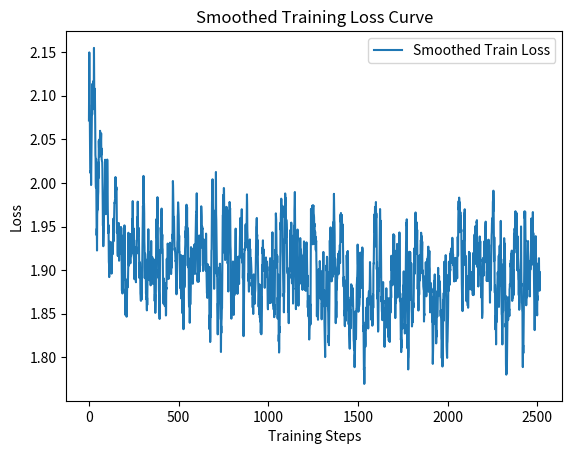

Generate this figure with matplotlib:
# 
import matplotlib.pyplot as plt
import numpy as np

def moving_average(data, window_size):
    return np.convolve(data, np.ones(window_size) / window_size, mode='valid')

data = [1.808068871498108, 1.7558422088623047, 2.246032238006592, 2.1072497367858887, 2.150128126144409, 2.1354072093963623, 2.249218702316284, 2.0059661865234375, 2.0009658336639404, 2.257249116897583, 2.1379120349884033, 2.2058024406433105, 1.9462040662765503, 1.864831566810608, 1.9286081790924072, 1.8438290357589722, 1.9785585403442383, 1.9505786895751953, 2.024193286895752, 2.241992473602295, 2.1622936725616455, 2.034330368041992, 2.1483097076416016, 1.9657328128814697, 2.2294397354125977, 2.006131649017334, 2.132580280303955, 1.838740587234497, 2.375840425491333, 2.0322537422180176, 2.1064624786376953, 2.08394455909729, 2.073240041732788, 2.1876935958862305, 2.1962735652923584, 2.143282651901245, 2.009509325027466, 2.338857650756836, 2.0069973468780518, 1.776015281677246, 2.1592369079589844, 2.0008137226104736, 2.260610818862915, 2.021348237991333, 1.9338994026184082, 1.812694787979126, 1.9785966873168945, 2.074456214904785, 1.9282829761505127, 2.1056149005889893, 1.9042775630950928, 1.8795690536499023, 1.7605215311050415, 2.098662853240967, 1.6822420358657837, 2.2287216186523438, 2.0108797550201416, 2.110494613647461, 2.128849983215332, 1.8910906314849854, 2.06486439704895, 1.9214991331100464, 2.09895658493042, 1.9182939529418945, 2.11043381690979, 2.1470444202423096, 1.9956976175308228, 2.1573550701141357, 1.9933266639709473, 2.0955498218536377, 2.0262393951416016, 2.054300546646118, 1.8167121410369873, 2.0471718311309814, 2.0618975162506104, 2.1664674282073975, 2.084318161010742, 2.222198247909546, 1.7459207773208618, 2.170111656188965, 1.8987679481506348, 2.0457451343536377, 1.8019187450408936, 2.0419130325317383, 1.982934594154358, 1.9453153610229492, 1.9456689357757568, 1.930909514427185, 1.8972378969192505, 1.7835760116577148, 1.990768551826477, 2.1265435218811035, 2.1788978576660156, 2.023690938949585, 1.937877893447876, 1.9494962692260742, 1.8301637172698975, 2.1932427883148193, 1.9929869174957275, 2.041801691055298, 1.8263417482376099, 1.8217864036560059, 2.058593988418579, 1.989029884338379, 2.138705015182495, 2.0126662254333496, 2.1671221256256104, 1.8833848237991333, 1.8810806274414062, 2.013770580291748, 2.031208038330078, 2.091937303543091, 1.9228569269180298, 1.8675166368484497, 1.8332568407058716, 1.915151596069336, 1.9986387491226196, 1.8693705797195435, 1.9739009141921997, 1.7849823236465454, 1.835408329963684, 2.0694355964660645, 1.7723112106323242, 2.0872387886047363, 1.9153401851654053, 2.0191330909729004, 1.9238789081573486, 1.930069923400879, 1.7469706535339355, 1.8606828451156616, 1.773298978805542, 2.008352041244507, 1.8721023797988892, 2.0012271404266357, 1.9665608406066895, 1.8766014575958252, 2.033622980117798, 1.8800631761550903, 1.9992287158966064, 1.8935495615005493, 1.793486475944519, 1.865315556526184, 1.915549397468567, 2.0393755435943604, 2.103860378265381, 2.0655438899993896, 1.7744970321655273, 1.9130536317825317, 2.1075801849365234, 1.977309226989746, 1.952100157737732, 1.921617031097412, 1.9121402502059937, 2.0541772842407227, 2.115964412689209, 2.091550588607788, 1.938722848892212, 1.9958319664001465, 2.0210418701171875, 1.828782558441162, 2.0498270988464355, 1.9103326797485352, 1.946277141571045, 2.034491539001465, 1.8465577363967896, 1.8540616035461426, 2.0150716304779053, 1.9961642026901245, 1.8136202096939087, 1.7353804111480713, 2.0092623233795166, 2.0880579948425293, 1.967673659324646, 2.084998607635498, 1.9643373489379883, 1.8661314249038696, 1.7229732275009155, 1.8552186489105225, 2.067596197128296, 1.7623542547225952, 2.0294265747070312, 2.087550640106201, 1.990580677986145, 2.075343132019043, 1.7271634340286255, 1.9398221969604492, 1.9266964197158813, 1.887636661529541, 1.8133466243743896, 2.0080299377441406, 1.8546291589736938, 1.9217092990875244, 1.823694109916687, 1.8622245788574219, 2.0364344120025635, 1.726645827293396, 1.7974967956542969, 2.0324137210845947, 1.8793095350265503, 1.9410182237625122, 2.119070529937744, 1.953015923500061, 2.03714656829834, 1.8812017440795898, 1.6782796382904053, 1.9746307134628296, 1.9784669876098633, 2.071028232574463, 1.8353766202926636, 1.6678094863891602, 1.9490445852279663, 1.7987675666809082, 1.7619138956069946, 1.7685673236846924, 1.935509443283081, 2.0187151432037354, 1.847544550895691, 1.9638910293579102, 1.9266302585601807, 1.4949413537979126, 1.9875125885009766, 1.9848898649215698, 1.9122263193130493, 1.8248103857040405, 1.8392395973205566, 2.0402016639709473, 1.8769700527191162, 2.0349087715148926, 2.042551279067993, 1.8853020668029785, 1.9313541650772095, 1.7304223775863647, 1.8462215662002563, 1.8895858526229858, 2.1368908882141113, 1.9540975093841553, 1.9407508373260498, 1.81857168674469, 2.069761276245117, 1.812868356704712, 1.8785455226898193, 1.9187705516815186, 1.994052767753601, 1.7571263313293457, 2.015125274658203, 2.0664637088775635, 1.9749808311462402, 1.7900025844573975, 1.9813616275787354, 1.9645501375198364, 2.125136137008667, 1.7738372087478638, 2.1061415672302246, 1.9934625625610352, 1.762568712234497, 2.017122745513916, 1.6818301677703857, 2.0096960067749023, 1.951644778251648, 2.054466485977173, 1.782822608947754, 1.9850947856903076, 1.7076162099838257, 1.941928744316101, 2.057795286178589, 1.8290210962295532, 1.9257019758224487, 1.8663101196289062, 1.9066762924194336, 2.0582149028778076, 1.9100147485733032, 1.6577157974243164, 2.090707778930664, 1.9625167846679688, 1.9792065620422363, 1.891019344329834, 1.9873625040054321, 1.9607685804367065, 2.1083462238311768, 1.9691969156265259, 1.9334955215454102, 1.9023549556732178, 1.8535841703414917, 1.8633369207382202, 1.9202343225479126, 1.9320075511932373, 2.016341209411621, 1.984004259109497, 1.9132002592086792, 1.858663558959961, 1.6670719385147095, 1.9014623165130615, 1.963058352470398, 1.9342570304870605, 1.9095391035079956, 1.7548043727874756, 1.8476192951202393, 1.9588475227355957, 1.858974814414978, 1.8521904945373535, 1.9296455383300781, 1.8612576723098755, 1.7658759355545044, 1.9239169359207153, 1.930331826210022, 2.035928964614868, 1.9192508459091187, 2.131605863571167, 2.1043009757995605, 1.8520987033843994, 2.211444854736328, 1.7929210662841797, 2.0347604751586914, 2.0674192905426025, 1.8695216178894043, 1.7771337032318115, 1.9257463216781616, 2.0159873962402344, 1.7823584079742432, 1.7816630601882935, 1.8603606224060059, 1.9737486839294434, 2.135730504989624, 1.9061181545257568, 1.9642976522445679, 1.7768007516860962, 1.7301826477050781, 1.8195043802261353, 1.9075344800949097, 1.5913735628128052, 1.8956873416900635, 1.9045192003250122, 2.0423760414123535, 2.0505199432373047, 1.8815346956253052, 1.9939651489257812, 1.8990143537521362, 1.983086347579956, 1.9460761547088623, 1.7917367219924927, 1.9759385585784912, 1.7313152551651, 1.944823980331421, 2.0557544231414795, 1.887506365776062, 1.8502000570297241, 1.7180595397949219, 2.007153034210205, 1.9892996549606323, 1.8891524076461792, 2.0223774909973145, 1.7713932991027832, 1.77462637424469, 1.9156908988952637, 1.9620895385742188, 2.1134204864501953, 1.8884869813919067, 1.7816684246063232, 1.95558762550354, 1.8233094215393066, 1.9460434913635254, 1.8976300954818726, 1.8670995235443115, 1.775847315788269, 2.021574020385742, 1.8854498863220215, 1.9844452142715454, 1.820171594619751, 2.011554479598999, 1.9165208339691162, 1.9222468137741089, 1.7939897775650024, 1.9421823024749756, 1.8175681829452515, 1.6800025701522827, 1.7580350637435913, 1.9954094886779785, 1.8885407447814941, 2.00240421295166, 1.7092382907867432, 2.0059189796447754, 1.9027987718582153, 1.9889287948608398, 2.22308087348938, 2.007032632827759, 1.8617298603057861, 1.7915983200073242, 1.9639447927474976, 1.9121999740600586, 1.9393081665039062, 1.9481754302978516, 2.200119972229004, 1.8918609619140625, 1.9630693197250366, 1.6674234867095947, 1.6566340923309326, 1.8191839456558228, 1.9105892181396484, 2.008824586868286, 1.7149983644485474, 1.8870948553085327, 2.077247142791748, 1.7889620065689087, 1.9089529514312744, 1.8905081748962402, 2.0974602699279785, 1.947585105895996, 1.9033499956130981, 1.978251338005066, 2.0083155632019043, 1.846929907798767, 2.018474817276001, 2.0214743614196777, 1.9368330240249634, 1.9470927715301514, 1.9189562797546387, 1.7520086765289307, 1.9252617359161377, 2.032162666320801, 1.8541507720947266, 1.8336620330810547, 1.8161687850952148, 1.843666434288025, 1.883763313293457, 1.7975013256072998, 1.8756215572357178, 2.043774127960205, 1.7331591844558716, 2.0238890647888184, 1.919910192489624, 1.7842235565185547, 1.7953585386276245, 1.7305411100387573, 1.9120707511901855, 2.0194778442382812, 1.8858094215393066, 1.8613169193267822, 1.8622745275497437, 1.708879828453064, 1.9307624101638794, 2.095301628112793, 1.775816559791565, 1.8402959108352661, 2.14958119392395, 1.8121728897094727, 1.8649638891220093, 2.0677146911621094, 1.843091368675232, 1.9245359897613525, 1.912318229675293, 1.8371639251708984, 1.8505581617355347, 1.979696273803711, 1.8062052726745605, 1.9370920658111572, 1.9741458892822266, 1.899040937423706, 1.9001846313476562, 1.8753418922424316, 1.9534510374069214, 1.9288526773452759, 2.060298204421997, 1.8314521312713623, 1.7898019552230835, 1.9309940338134766, 2.1219842433929443, 1.73026704788208, 1.7323393821716309, 1.9555070400238037, 1.9429969787597656, 2.0423667430877686, 1.965193510055542, 2.003643274307251, 1.8541951179504395, 2.0585954189300537, 2.0813450813293457, 2.087151527404785, 2.030503988265991, 1.9006764888763428, 1.8353310823440552, 1.8813964128494263, 1.8353246450424194, 1.9968239068984985, 1.90384042263031, 1.9319307804107666, 1.9883732795715332, 1.9530383348464966, 1.9991520643234253, 1.9237828254699707, 1.8239753246307373, 1.8235503435134888, 1.7842066287994385, 1.968069076538086, 1.9133936166763306, 1.7686573266983032, 1.8851876258850098, 1.8704073429107666, 1.9613592624664307, 1.9722692966461182, 1.856818437576294, 1.9131674766540527, 2.0622942447662354, 2.116429567337036, 1.9416075944900513, 2.0407233238220215, 1.9108257293701172, 2.0015316009521484, 1.9115477800369263, 1.9525240659713745, 1.7863478660583496, 1.7977222204208374, 1.862868070602417, 2.19057035446167, 1.7499970197677612, 2.042029619216919, 1.881239891052246, 1.8894284963607788, 1.756443738937378, 1.8370457887649536, 1.9940654039382935, 1.9440847635269165, 1.8880480527877808, 1.7805817127227783, 1.847717046737671, 1.855797529220581, 2.112762451171875, 2.065267324447632, 1.8392057418823242, 1.6527971029281616, 1.6126405000686646, 1.851857304573059, 2.041045665740967, 2.0027482509613037, 1.784441590309143, 1.7611002922058105, 1.914566159248352, 1.8620264530181885, 1.9641891717910767, 1.9461089372634888, 1.943558692932129, 1.9466708898544312, 1.675852656364441, 2.0267539024353027, 1.909857988357544, 1.9719122648239136, 1.999338150024414, 1.9050294160842896, 2.1218206882476807, 1.8754947185516357, 2.0700864791870117, 1.8482279777526855, 1.9850473403930664, 1.9702858924865723, 2.0026798248291016, 1.8105226755142212, 1.9207634925842285, 2.116588592529297, 1.8585503101348877, 1.7785820960998535, 1.7596497535705566, 1.8465594053268433, 2.415200710296631, 1.8684358596801758, 1.65541672706604, 1.9173431396484375, 1.857367992401123, 1.736788034439087, 1.7486326694488525, 1.988010287284851, 2.0349836349487305, 1.8508754968643188, 1.7385354042053223, 2.103330373764038, 1.902970552444458, 1.645137906074524, 2.032968521118164, 1.9537596702575684, 1.9403507709503174, 2.060641050338745, 1.8108417987823486, 1.756971836090088, 1.9086363315582275, 1.9579654932022095, 1.9111942052841187, 1.9128131866455078, 1.8779568672180176, 1.9586765766143799, 1.770630955696106, 1.9778332710266113, 1.8236833810806274, 2.0114333629608154, 1.8906019926071167, 2.0432753562927246, 1.9331128597259521, 1.8302631378173828, 1.8447773456573486, 1.958255410194397, 1.9802865982055664, 1.8885763883590698, 1.8026607036590576, 1.7841298580169678, 2.011427164077759, 2.1225531101226807, 2.086010456085205, 1.9862464666366577, 1.9604049921035767, 2.010366439819336, 1.9538191556930542, 1.9533848762512207, 1.799591302871704, 1.9969267845153809, 1.678573727607727, 1.8572782278060913, 1.9691896438598633, 1.6882325410842896, 1.9646742343902588, 2.1075315475463867, 1.921598196029663, 1.9367512464523315, 2.046339750289917, 1.6953812837600708, 1.8450140953063965, 1.9210036993026733, 2.009951591491699, 1.9490199089050293, 1.7794902324676514, 1.8789960145950317, 1.9350082874298096, 2.0024631023406982, 2.0366227626800537, 1.9526960849761963, 1.7866549491882324, 1.9449489116668701, 2.062547206878662, 1.9641697406768799, 2.1676557064056396, 1.813978910446167, 1.88007652759552, 1.7810708284378052, 1.9825129508972168, 2.116975784301758, 1.7563003301620483, 1.9529998302459717, 1.9856820106506348, 1.91128671169281, 1.8088537454605103, 1.9104083776474, 1.9429513216018677, 1.9874932765960693, 1.900726556777954, 2.0999701023101807, 1.793675184249878, 1.8381553888320923, 1.968672513961792, 1.8316521644592285, 1.9757468700408936, 1.898237943649292, 1.9037929773330688, 1.9083961248397827, 1.9403976202011108, 1.936664342880249, 2.041978120803833, 2.0131676197052, 1.6980105638504028, 1.721449375152588, 1.8422898054122925, 1.811699390411377, 1.8205595016479492, 1.9854549169540405, 1.8102620840072632, 2.1991872787475586, 2.1667299270629883, 1.6653614044189453, 1.7683169841766357, 1.8615447282791138, 1.888332724571228, 1.848479986190796, 1.709843635559082, 1.8681704998016357, 2.0621933937072754, 1.8540141582489014, 1.7956156730651855, 1.6904091835021973, 1.9090105295181274, 1.701030969619751, 1.736706256866455, 1.9110342264175415, 1.9523820877075195, 1.8722796440124512, 2.0422065258026123, 2.10998797416687, 1.9583743810653687, 2.031191110610962, 1.9240620136260986, 1.9922763109207153, 1.984117865562439, 2.0047523975372314, 2.0862529277801514, 1.9083712100982666, 1.901401162147522, 1.9636797904968262, 1.9014006853103638, 1.8743735551834106, 2.0373144149780273, 2.0230138301849365, 1.7626882791519165, 1.6306092739105225, 1.7824305295944214, 2.1030163764953613, 1.9357894659042358, 1.910279393196106, 1.9852302074432373, 2.065826177597046, 1.9360687732696533, 2.0483145713806152, 2.1191329956054688, 2.088754415512085, 1.9326565265655518, 1.6201871633529663, 1.867774486541748, 1.7551177740097046, 1.8135849237442017, 1.9197312593460083, 1.7747621536254883, 2.056889295578003, 1.9114885330200195, 1.798478603363037, 1.7454603910446167, 1.9770854711532593, 1.6822617053985596, 1.8395700454711914, 1.8977839946746826, 1.9478223323822021, 1.8476524353027344, 2.005053758621216, 2.056051254272461, 1.8797991275787354, 1.8987696170806885, 1.9017353057861328, 1.7994000911712646, 1.8227922916412354, 1.7657663822174072, 1.6958000659942627, 1.7859383821487427, 1.697250485420227, 1.8139774799346924, 2.178683042526245, 1.81809401512146, 2.038198947906494, 1.833187460899353, 1.9600720405578613, 1.7423516511917114, 1.9829785823822021, 2.0817809104919434, 1.9064257144927979, 2.084897518157959, 2.1788132190704346, 2.0524353981018066, 2.0098795890808105, 1.667041301727295, 1.9164150953292847, 2.0610527992248535, 1.9773198366165161, 1.8550878763198853, 1.9202184677124023, 1.877821445465088, 1.8555155992507935, 2.159921407699585, 1.8255151510238647, 1.7552663087844849, 1.9785972833633423, 1.920375108718872, 2.2500052452087402, 1.827109456062317, 1.956394910812378, 2.1272335052490234, 1.924746036529541, 1.7635738849639893, 1.8367233276367188, 1.9123032093048096, 1.8061174154281616, 2.2358317375183105, 1.6872782707214355, 1.8443663120269775, 2.0301644802093506, 1.830653429031372, 1.8080549240112305, 2.1652145385742188, 1.9245268106460571, 2.058375120162964, 2.0965542793273926, 2.008570432662964, 1.8101023435592651, 2.049262046813965, 2.015017032623291, 1.739855408668518, 1.8425370454788208, 2.0106124877929688, 1.6462980508804321, 2.015115737915039, 1.9137401580810547, 1.5879478454589844, 1.6946961879730225, 1.977612018585205, 2.119713068008423, 1.8473080396652222, 1.9516355991363525, 1.8256088495254517, 1.7714933156967163, 1.9549713134765625, 1.987994909286499, 1.6534085273742676, 2.0096492767333984, 1.7771522998809814, 1.952439546585083, 1.742910385131836, 1.8106610774993896, 1.8879857063293457, 2.091571092605591, 1.8739619255065918, 1.9119038581848145, 1.8911476135253906, 1.8571834564208984, 1.7259060144424438, 2.057158946990967, 1.9482334852218628, 2.035883903503418, 2.082613229751587, 1.5476006269454956, 1.897354006767273, 2.035365104675293, 1.8011680841445923, 1.7730650901794434, 1.967474102973938, 1.926989197731018, 2.069415807723999, 2.0081019401550293, 1.7010018825531006, 1.8551459312438965, 1.8543879985809326, 1.9749099016189575, 1.8592076301574707, 1.9380024671554565, 1.8906354904174805, 1.8206485509872437, 2.04793119430542, 1.8988183736801147, 1.880212426185608, 1.9879205226898193, 1.841731309890747, 2.1075570583343506, 1.9647859334945679, 1.9912474155426025, 2.0569920539855957, 1.8094409704208374, 1.8824549913406372, 1.6565428972244263, 2.057157278060913, 1.9682378768920898, 1.9901810884475708, 2.22910737991333, 2.0567691326141357, 1.6862707138061523, 1.7808679342269897, 1.830527424812317, 1.8265382051467896, 1.7595183849334717, 1.778582215309143, 2.0616583824157715, 1.8605725765228271, 1.6922329664230347, 1.966006875038147, 1.778779149055481, 2.003554582595825, 2.1607046127319336, 2.020665168762207, 1.8738136291503906, 1.827932596206665, 2.0492515563964844, 1.8682692050933838, 1.7550020217895508, 1.9307284355163574, 2.0329551696777344, 2.0037343502044678, 1.9186491966247559, 2.004037380218506, 1.872136116027832, 2.022099494934082, 2.066632032394409, 2.0298588275909424, 1.9876658916473389, 1.8124953508377075, 1.747544288635254, 1.9382574558258057, 1.7780983448028564, 1.9843708276748657, 1.8671082258224487, 2.0647332668304443, 1.6652175188064575, 2.110591411590576, 1.8832420110702515, 1.7139172554016113, 2.0306854248046875, 1.967559576034546, 1.9502335786819458, 2.0535340309143066, 1.9117896556854248, 1.6689356565475464, 1.952602744102478, 1.7781533002853394, 1.9259116649627686, 1.7872463464736938, 2.14076828956604, 1.9140969514846802, 1.8815492391586304, 2.0347299575805664, 1.7315837144851685, 1.7136133909225464, 1.8132416009902954, 1.8694325685501099, 1.996735692024231, 1.827006220817566, 1.7900080680847168, 2.0368847846984863, 1.8059800863265991, 1.912519097328186, 2.0252625942230225, 1.7911882400512695, 1.896104335784912, 1.7045745849609375, 1.8373090028762817, 1.9510362148284912, 1.8348579406738281, 1.854063630104065, 1.9174283742904663, 1.9332375526428223, 2.0475525856018066, 1.8667113780975342, 1.9502373933792114, 1.903311848640442, 1.9189820289611816, 2.106163501739502, 1.9964230060577393, 1.8674732446670532, 1.9934054613113403, 1.9476569890975952, 1.834686517715454, 1.887509822845459, 1.720293641090393, 2.0731492042541504, 1.7893270254135132, 1.9842939376831055, 1.8363511562347412, 1.787099838256836, 1.8116298913955688, 1.8553394079208374, 1.9083521366119385, 1.9927793741226196, 1.7628815174102783, 1.7647449970245361, 2.1331355571746826, 1.7762811183929443, 1.6613942384719849, 1.9362380504608154, 1.618371844291687, 1.9735584259033203, 1.9320770502090454, 1.7192708253860474, 1.8890173435211182, 1.9492452144622803, 1.8089852333068848, 1.8865495920181274, 1.9738376140594482, 1.8512444496154785, 2.0716142654418945, 1.9230210781097412, 1.9206794500350952, 1.9861400127410889, 1.8163065910339355, 2.103050470352173, 1.634252905845642, 1.901406168937683, 2.0317869186401367, 1.8438482284545898, 2.012610673904419, 1.7875850200653076, 1.8711358308792114, 2.0840694904327393, 1.7825229167938232, 1.847732663154602, 1.7866630554199219, 1.9164594411849976, 2.089122772216797, 1.8781181573867798, 1.968125343322754, 1.9186935424804688, 1.8734402656555176, 1.8738118410110474, 1.7677538394927979, 1.8959029912948608, 1.9183708429336548, 1.878213882446289, 2.01589035987854, 1.9298744201660156, 1.7992304563522339, 1.8264137506484985, 1.690894603729248, 1.8281257152557373, 2.0203754901885986, 1.8673615455627441, 1.8341513872146606, 1.9703823328018188, 1.932680606842041, 1.8522660732269287, 1.8704363107681274, 1.978144884109497, 1.8538748025894165, 1.884131669998169, 2.0645134449005127, 1.89601469039917, 1.4434982538223267, 1.9718822240829468, 1.8077903985977173, 2.130723476409912, 1.8881127834320068, 1.7944508790969849, 1.9839249849319458, 1.938265085220337, 1.8978146314620972, 2.1064088344573975, 1.782886028289795, 1.9810669422149658, 1.9298003911972046, 1.7786986827850342, 1.9090516567230225, 1.7852343320846558, 1.6962790489196777, 1.7278378009796143, 2.0095696449279785, 1.9480561017990112, 1.9896459579467773, 1.7567908763885498, 1.8590092658996582, 1.920556902885437, 1.8001431226730347, 1.9653793573379517, 2.016443967819214, 1.9600251913070679, 1.9564266204833984, 2.0087409019470215, 1.980401873588562, 2.1836557388305664, 1.816680669784546, 1.8887579441070557, 1.6417016983032227, 1.781654715538025, 1.8132826089859009, 2.0999064445495605, 1.8700149059295654, 2.088932514190674, 1.8286406993865967, 1.6156686544418335, 2.058415412902832, 1.744064211845398, 1.7748868465423584, 2.054733991622925, 1.66080904006958, 1.487019658088684, 1.94660222530365, 1.8842453956604004, 1.873403787612915, 1.8662512302398682, 1.996285319328308, 2.0533342361450195, 2.0179758071899414, 1.9122697114944458, 2.0476691722869873, 1.945481777191162, 1.8660130500793457, 2.0678064823150635, 1.8971742391586304, 2.0150973796844482, 1.9877331256866455, 1.9143266677856445, 2.035033702850342, 1.9292593002319336, 1.9492183923721313, 1.9402915239334106, 2.0004897117614746, 1.5442990064620972, 1.8321763277053833, 1.859136939048767, 1.825523853302002, 1.8385919332504272, 1.979780673980713, 1.9605426788330078, 1.735068678855896, 2.1750190258026123, 1.998791217803955, 1.9130120277404785, 2.0684518814086914, 1.8220984935760498, 2.0340969562530518, 2.1920244693756104, 1.9184671640396118, 1.8940922021865845, 1.810241937637329, 1.8528962135314941, 1.8654192686080933, 2.1216232776641846, 2.053349256515503, 1.781752109527588, 1.9617865085601807, 1.9359452724456787, 1.7283382415771484, 1.8794188499450684, 1.8405072689056396, 1.7934553623199463, 1.9228296279907227, 1.9313195943832397, 1.745901107788086, 1.8341734409332275, 1.9360778331756592, 1.7796285152435303, 2.0567378997802734, 2.11592435836792, 1.808436632156372, 1.7762250900268555, 2.0261168479919434, 1.9080517292022705, 1.9345296621322632, 2.071831226348877, 1.7284045219421387, 2.035362958908081, 1.971771001815796, 1.9527348279953003, 1.8501777648925781, 2.0656518936157227, 1.8316755294799805, 1.9256335496902466, 1.7175627946853638, 1.7693935632705688, 2.0512285232543945, 1.936579942703247, 1.9944157600402832, 1.86333167552948, 1.7466470003128052, 1.7799824476242065, 1.9994125366210938, 2.096843719482422, 2.013775587081909, 1.9199668169021606, 1.9142444133758545, 2.1800155639648438, 1.9343719482421875, 2.102663040161133, 1.8123575448989868, 1.9219237565994263, 1.719498872756958, 1.6670202016830444, 1.7830915451049805, 1.748094081878662, 1.9199228286743164, 1.9436261653900146, 2.0328307151794434, 2.0961709022521973, 2.017345428466797, 1.9630306959152222, 1.749998927116394, 2.0494680404663086, 1.8351103067398071, 1.806056261062622, 1.9716968536376953, 1.86172616481781, 1.8128982782363892, 2.053417682647705, 1.8249653577804565, 1.6266605854034424, 2.1647720336914062, 1.9666918516159058, 1.9400297403335571, 1.8567869663238525, 1.735002875328064, 1.8573098182678223, 1.997807264328003, 1.9463945627212524, 2.0562984943389893, 1.8459335565567017, 1.9843147993087769, 1.8696753978729248, 2.0074145793914795, 1.9351023435592651, 1.6782000064849854, 1.858646273612976, 1.8276444673538208, 1.9232077598571777, 1.9173064231872559, 1.8441840410232544, 1.9181700944900513, 1.9655120372772217, 1.907907485961914, 1.9423284530639648, 2.0593771934509277, 1.7908657789230347, 1.8562071323394775, 1.9447035789489746, 1.921004056930542, 1.8359451293945312, 2.1057088375091553, 1.722165822982788, 1.8393563032150269, 1.800315499305725, 1.960585117340088, 2.0954301357269287, 1.7606596946716309, 2.025888204574585, 1.8440297842025757, 1.9636048078536987, 1.7501124143600464, 2.186199188232422, 1.7875568866729736, 1.9099135398864746, 1.9948149919509888, 1.9172751903533936, 1.8407411575317383, 1.898828148841858, 1.6927266120910645, 1.836861491203308, 1.87188720703125, 1.8204729557037354, 1.8702991008758545, 1.8012235164642334, 1.9217548370361328, 1.9180386066436768, 2.071537494659424, 1.6566295623779297, 1.6627062559127808, 1.6097350120544434, 1.9838931560516357, 1.8615868091583252, 1.88912034034729, 2.009190082550049, 1.9284813404083252, 1.9377943277359009, 1.8372631072998047, 2.150420904159546, 1.9681007862091064, 2.1359152793884277, 1.6621084213256836, 1.8888622522354126, 1.928565263748169, 2.038818359375, 1.9369944334030151, 2.0730319023132324, 1.9564751386642456, 1.8977100849151611, 1.8559041023254395, 2.057305097579956, 2.0462663173675537, 1.9526023864746094, 1.9179704189300537, 2.041992664337158, 1.8478752374649048, 2.0608115196228027, 1.9293150901794434, 1.7875348329544067, 1.8918412923812866, 2.0523715019226074, 1.8741743564605713, 1.919499397277832, 2.036090612411499, 1.8995997905731201, 1.9331214427947998, 1.9353196620941162, 1.8981623649597168, 1.8798108100891113, 1.9088549613952637, 1.822145700454712, 1.8017070293426514, 1.693117380142212, 1.6983296871185303, 2.103396415710449, 1.9570868015289307, 1.9006730318069458, 1.824608325958252, 1.933923602104187, 1.6955983638763428, 1.9177069664001465, 1.8812721967697144, 1.8343182802200317, 1.962188720703125, 1.962662935256958, 2.016456127166748, 1.6560548543930054, 1.9339003562927246, 1.981276035308838, 1.9582000970840454, 1.8545221090316772, 1.8265902996063232, 1.822883129119873, 1.8347102403640747, 1.8900930881500244, 1.908443808555603, 1.9778233766555786, 1.881690263748169, 1.7669461965560913, 1.6717443466186523, 1.8588677644729614, 2.009986639022827, 1.8004790544509888, 1.8482728004455566, 1.8584096431732178, 1.9437655210494995, 1.996320128440857, 2.0478224754333496, 1.9524695873260498, 1.8920304775238037, 1.6101231575012207, 1.7451508045196533, 1.8383501768112183, 1.7108396291732788, 2.0316333770751953, 1.5774037837982178, 1.8961288928985596, 1.9591529369354248, 1.8994089365005493, 1.7350809574127197, 2.086989164352417, 1.9729137420654297, 1.7512468099594116, 1.6812236309051514, 2.072333812713623, 1.8553236722946167, 2.03879976272583, 1.932058572769165, 1.864988088607788, 1.8971800804138184, 2.0754668712615967, 1.7936642169952393, 1.7675889730453491, 1.6460174322128296, 1.8390110731124878, 1.7016832828521729, 1.9947097301483154, 1.7178900241851807, 1.7361290454864502, 1.9794561862945557, 1.9630212783813477, 2.0628159046173096, 1.921592116355896, 1.8426878452301025, 2.0134284496307373, 2.1085023880004883, 1.8293335437774658, 1.7716631889343262, 1.955075979232788, 2.022054433822632, 1.8433287143707275, 1.9601253271102905, 1.7426680326461792, 1.8680939674377441, 1.8307936191558838, 2.0480740070343018, 1.9052464962005615, 1.8652352094650269, 1.9123272895812988, 2.0020148754119873, 1.885218620300293, 1.8624465465545654, 2.103257894515991, 1.995113730430603, 1.970813274383545, 1.757677435874939, 2.0850887298583984, 2.0977416038513184, 2.1152007579803467, 1.7922344207763672, 1.792187213897705, 1.837952971458435, 1.957334041595459, 1.6035847663879395, 1.9220654964447021, 1.9287506341934204, 1.8716479539871216, 1.7118654251098633, 1.9742662906646729, 1.932117223739624, 1.9029525518417358, 1.6573156118392944, 1.951025128364563, 2.01655912399292, 1.8314768075942993, 2.0417661666870117, 1.8870097398757935, 1.7721872329711914, 2.0335729122161865, 1.9429984092712402, 1.9192008972167969, 1.7542492151260376, 1.9896725416183472, 1.7797013521194458, 1.9479162693023682, 1.9453775882720947, 1.886281967163086, 1.9204795360565186, 2.1302289962768555, 1.8890677690505981, 1.9240093231201172, 1.8761340379714966, 1.7825580835342407, 2.114964008331299, 2.1021618843078613, 2.0108962059020996, 1.8003082275390625, 2.0247559547424316, 1.8698089122772217, 1.9113352298736572, 1.9037126302719116, 2.0135374069213867, 1.882544755935669, 2.0229859352111816, 1.8811876773834229, 2.050032377243042, 1.9654850959777832, 1.8442751169204712, 1.8885712623596191, 1.7193453311920166, 1.794126033782959, 1.8443840742111206, 1.7995519638061523, 2.1347858905792236, 1.7861065864562988, 1.7505781650543213, 1.9176197052001953, 1.8998578786849976, 1.7239878177642822, 1.7059175968170166, 1.964072346687317, 1.9312968254089355, 2.064117908477783, 1.787781834602356, 1.673643946647644, 1.920397400856018, 1.8594120740890503, 2.0762202739715576, 1.8750355243682861, 2.0187861919403076, 1.9071595668792725, 1.8225740194320679, 1.886070966720581, 2.017916202545166, 1.8313052654266357, 1.8872004747390747, 1.8932687044143677, 1.5196993350982666, 1.9076429605484009, 1.80437433719635, 1.8078231811523438, 2.1010420322418213, 1.7886321544647217, 1.7351962327957153, 1.7670692205429077, 1.7835097312927246, 1.8840701580047607, 1.787271499633789, 1.9017997980117798, 1.9774919748306274, 1.8183963298797607, 1.8878629207611084, 2.039217710494995, 1.7722535133361816, 1.985823392868042, 1.7602869272232056, 1.831500768661499, 1.8467456102371216, 1.8459715843200684, 1.8507190942764282, 1.9654821157455444, 1.8071904182434082, 1.9313005208969116, 1.9685356616973877, 1.8848514556884766, 1.7113333940505981, 1.6849160194396973, 1.6439895629882812, 1.7485681772232056, 1.8292750120162964, 1.8789153099060059, 1.9347093105316162, 1.7878468036651611, 1.7827391624450684, 2.0227580070495605, 1.7270545959472656, 1.8096115589141846, 1.8075400590896606, 1.9487003087997437, 1.788512110710144, 1.6072237491607666, 1.927956223487854, 2.0284860134124756, 1.889615774154663, 2.036905527114868, 1.9879971742630005, 1.8281747102737427, 1.871883511543274, 1.9540386199951172, 1.8795199394226074, 1.8881694078445435, 1.7918397188186646, 1.9356892108917236, 1.8959449529647827, 1.4896128177642822, 1.9945639371871948, 1.94354248046875, 1.9649771451950073, 1.7946128845214844, 1.9051510095596313, 1.8897918462753296, 1.8832216262817383, 1.9888266324996948, 1.836711049079895, 1.9655482769012451, 2.028552293777466, 1.784496784210205, 1.8472096920013428, 1.8405060768127441, 1.8856371641159058, 2.090533494949341, 1.828679084777832, 1.688899278640747, 1.9943263530731201, 2.114285707473755, 2.091750383377075, 1.8779929876327515, 1.8369481563568115, 1.8119940757751465, 1.538804292678833, 1.7162785530090332, 1.6284914016723633, 1.7336779832839966, 2.0057783126831055, 1.8114758729934692, 1.8948512077331543, 1.9108132123947144, 1.6430509090423584, 1.8249249458312988, 1.8084871768951416, 1.874483346939087, 1.8569276332855225, 1.649278163909912, 1.8459311723709106, 1.8429332971572876, 2.1490485668182373, 1.821121335029602, 1.8306173086166382, 1.833857536315918, 1.8686648607254028, 1.7956537008285522, 1.733091115951538, 1.9374812841415405, 1.847315788269043, 1.8611571788787842, 1.9926077127456665, 1.9372302293777466, 1.797028660774231, 1.625273585319519, 1.8039677143096924, 1.9018186330795288, 1.9956533908843994, 1.9600938558578491, 1.881223201751709, 1.8107337951660156, 1.9571524858474731, 1.9609283208847046, 1.8908628225326538, 1.716676115989685, 2.0171380043029785, 1.813110113143921, 1.9070305824279785, 1.7377910614013672, 1.786156415939331, 1.9100629091262817, 1.770255208015442, 1.8821278810501099, 2.0943593978881836, 1.7707387208938599, 1.9730578660964966, 1.7982354164123535, 1.7409106492996216, 1.6366729736328125, 1.8955919742584229, 1.8164644241333008, 2.047200918197632, 1.9500900506973267, 1.9381816387176514, 2.210005521774292, 2.045307159423828, 1.7951818704605103, 1.933027744293213, 1.7859865427017212, 2.0769851207733154, 1.8582797050476074, 1.8423570394515991, 2.086226463317871, 2.0920627117156982, 1.7552292346954346, 2.140040159225464, 1.9152963161468506, 1.9915223121643066, 2.0229060649871826, 1.8927183151245117, 1.9136017560958862, 1.8130238056182861, 1.8669239282608032, 1.6975640058517456, 1.8363635540008545, 1.7467970848083496, 1.8916749954223633, 2.074605941772461, 1.841383695602417, 1.7035917043685913, 1.822967529296875, 1.8353737592697144, 1.9789198637008667, 2.0425901412963867, 1.8252207040786743, 1.7954908609390259, 2.09897780418396, 1.9786726236343384, 2.0544254779815674, 2.024477243423462, 1.9189332723617554, 1.982486367225647, 1.8621050119400024, 1.8227063417434692, 1.937442421913147, 1.8856353759765625, 1.7421047687530518, 1.834721326828003, 1.744447946548462, 1.9098304510116577, 1.9758899211883545, 1.821771264076233, 1.8425123691558838, 1.961891531944275, 1.7071301937103271, 1.9661715030670166, 1.978775978088379, 1.8108144998550415, 1.8878260850906372, 1.6873631477355957, 1.9561421871185303, 1.8502432107925415, 1.8365211486816406, 1.7642847299575806, 1.8218324184417725, 1.8614422082901, 1.6433210372924805, 2.0502166748046875, 1.9849185943603516, 1.7853221893310547, 1.8278896808624268, 1.8716951608657837, 1.725123405456543, 1.9882383346557617, 1.7778475284576416, 1.8369450569152832, 1.9437193870544434, 1.8470091819763184, 1.769016981124878, 1.8369523286819458, 2.0455920696258545, 1.579735279083252, 1.9855167865753174, 1.8038345575332642, 1.9180331230163574, 1.9505683183670044, 1.678731083869934, 1.6676812171936035, 1.899692177772522, 1.992335557937622, 1.7154221534729004, 1.9115605354309082, 1.8793545961380005, 1.9178869724273682, 1.58681058883667, 1.9267758131027222, 1.8403970003128052, 1.97442626953125, 1.9338905811309814, 1.824537992477417, 2.0784554481506348, 1.8857189416885376, 1.8007862567901611, 1.8313610553741455, 2.0683135986328125, 1.7635129690170288, 1.9487693309783936, 1.9654273986816406, 1.9071369171142578, 1.789154052734375, 1.8662763833999634, 2.053699493408203, 1.7027356624603271, 2.0459935665130615, 2.007098436355591, 1.9934413433074951, 2.080935001373291, 1.7754034996032715, 1.7651407718658447, 2.0754523277282715, 1.8985071182250977, 1.6328619718551636, 1.7181851863861084, 1.9387952089309692, 1.9706894159317017, 1.8989989757537842, 1.776337742805481, 2.099635124206543, 2.034140110015869, 1.652862787246704, 1.9133496284484863, 1.9698179960250854, 1.9694757461547852, 1.924087405204773, 1.7627131938934326, 2.0398340225219727, 1.9342854022979736, 1.9556630849838257, 1.5638700723648071, 1.844908595085144, 1.9972379207611084, 1.9666450023651123, 2.0105767250061035, 1.8108584880828857, 1.932478904724121, 1.9383208751678467, 1.9367755651474, 1.8122786283493042, 2.004392147064209, 2.0225460529327393, 1.7208635807037354, 1.7413597106933594, 1.7236459255218506, 1.8900095224380493, 1.9421097040176392, 1.767027735710144, 1.7893153429031372, 1.6000425815582275, 2.030392646789551, 1.8552881479263306, 1.8572182655334473, 1.6583670377731323, 1.9749234914779663, 1.8908883333206177, 1.965211272239685, 1.7454389333724976, 1.7516745328903198, 1.94833242893219, 1.8858768939971924, 1.958406925201416, 1.8259432315826416, 1.8770893812179565, 1.920228123664856, 2.107668161392212, 1.6420129537582397, 1.686743140220642, 1.7265262603759766, 1.8301336765289307, 1.893110990524292, 1.763880729675293, 1.8291183710098267, 2.1336288452148438, 2.1747219562530518, 2.0103800296783447, 1.9140576124191284, 1.8319004774093628, 1.905948519706726, 1.8898749351501465, 2.0885064601898193, 1.7345129251480103, 1.899017572402954, 1.8728101253509521, 1.4521193504333496, 1.9047441482543945, 1.5234100818634033, 2.046052932739258, 1.9665195941925049, 1.5988855361938477, 1.8630363941192627, 1.859048843383789, 1.914907455444336, 1.9618500471115112, 2.039099931716919, 2.152005195617676, 1.809234619140625, 1.707969069480896, 1.8927292823791504, 1.936594843864441, 1.8299270868301392, 1.9617362022399902, 1.8398679494857788, 1.8683855533599854, 1.9421485662460327, 1.8727636337280273, 2.0673351287841797, 1.8669078350067139, 1.5523658990859985, 1.7491635084152222, 1.7846455574035645, 1.8103290796279907, 1.8632493019104004, 1.9556701183319092, 1.888288140296936, 2.0589282512664795, 1.8742258548736572, 2.0605599880218506, 1.5792295932769775, 1.737442135810852, 1.7445029020309448, 2.0660486221313477, 1.9640247821807861, 2.1104509830474854, 2.053802490234375, 1.928247332572937, 1.788548231124878, 1.9866971969604492, 1.9115886688232422, 1.9854798316955566, 1.8361175060272217, 2.0960693359375, 1.7836655378341675, 2.032278060913086, 1.8401952981948853, 2.0126476287841797, 1.943727970123291, 2.106889009475708, 1.6022720336914062, 2.1117706298828125, 1.932034969329834, 1.7904813289642334, 1.5731104612350464, 1.8694833517074585, 1.9152281284332275, 2.1414682865142822, 1.8953460454940796, 1.7053229808807373, 2.0543463230133057, 1.9064745903015137, 1.9615345001220703, 1.6971359252929688, 1.856187343597412, 2.0351343154907227, 1.889228105545044, 1.8805257081985474, 1.9239811897277832, 1.8983032703399658, 1.9162483215332031, 2.223680019378662, 2.0194971561431885, 1.6884859800338745, 1.9536774158477783, 1.949312448501587, 1.9389523267745972, 1.8607388734817505, 1.8043696880340576, 1.871435523033142, 2.016417980194092, 1.898849606513977, 1.9818172454833984, 1.7214434146881104, 1.906929850578308, 1.9014790058135986, 1.8518174886703491, 1.837375283241272, 1.7882866859436035, 1.8620264530181885, 1.6606444120407104, 1.9911311864852905, 1.9595746994018555, 2.1008429527282715, 1.8821542263031006, 1.877198576927185, 1.8255594968795776, 1.7752593755722046, 1.9986286163330078, 1.7784745693206787, 1.9018899202346802, 1.8242943286895752, 1.8840932846069336, 1.9520561695098877, 1.9996541738510132, 2.060452461242676, 1.9010791778564453, 1.8243818283081055, 1.8097715377807617, 1.8112752437591553, 1.9035528898239136, 2.0052788257598877, 1.8857181072235107, 2.018012762069702, 2.049593925476074, 1.806491494178772, 1.6381510496139526, 1.9088809490203857, 2.0075769424438477, 1.9329644441604614, 1.967629313468933, 1.8244102001190186, 1.858683705329895, 1.704607605934143, 1.8664137125015259, 1.9880722761154175, 1.7098450660705566, 1.9117695093154907, 2.049746036529541, 1.9696000814437866, 1.8567490577697754, 1.867533564567566, 1.8648779392242432, 1.5947322845458984, 1.8807646036148071, 1.712431788444519, 1.7003540992736816, 1.9538893699645996, 1.805906057357788, 1.6878056526184082, 1.9587520360946655, 2.0059313774108887, 1.904954195022583, 1.836061716079712, 1.8247089385986328, 1.9410072565078735, 1.865554690361023, 2.017712116241455, 1.8360559940338135, 1.6610721349716187, 2.0576226711273193, 1.713737964630127, 1.666655421257019, 1.7959939241409302, 2.0695364475250244, 1.9488147497177124, 1.676689863204956, 1.7410742044448853, 1.828660488128662, 1.8085923194885254, 1.9871976375579834, 1.8718334436416626, 1.901196002960205, 1.9225332736968994, 1.7785366773605347, 2.0911641120910645, 1.7626899480819702, 1.8084744215011597, 1.994018793106079, 1.908024549484253, 1.664963960647583, 1.9730840921401978, 1.9474833011627197, 1.9037611484527588, 1.8786331415176392, 1.9468551874160767, 1.8450015783309937, 1.811848759651184, 1.8796453475952148, 1.9455262422561646, 1.599866509437561, 1.8707153797149658, 1.9347879886627197, 1.7579351663589478, 1.9483669996261597, 1.8624874353408813, 1.8110356330871582, 1.6053394079208374, 1.853977084159851, 1.7464064359664917, 1.718001127243042, 2.0102829933166504, 1.6605271100997925, 1.677893042564392, 2.0419254302978516, 1.8789448738098145, 2.102830648422241, 1.8202873468399048, 2.0029425621032715, 1.6895701885223389, 1.8524583578109741, 1.6939409971237183, 2.0630829334259033, 1.949915885925293, 1.7023402452468872, 2.0528738498687744, 1.913511037826538, 2.1268997192382812, 1.7202271223068237, 1.820873498916626, 1.8450244665145874, 1.9772230386734009, 1.7754806280136108, 1.8045976161956787, 1.6330324411392212, 1.7465050220489502, 1.6840453147888184, 2.051640272140503, 1.680312991142273, 1.795960783958435, 2.00934100151062, 1.9989230632781982, 1.8637826442718506, 1.9137613773345947, 1.7184380292892456, 1.9275670051574707, 1.986811876296997, 1.8648144006729126, 1.7847906351089478, 2.028782844543457, 1.831926703453064, 2.1203606128692627, 1.8211634159088135, 1.7451502084732056, 1.9386664628982544, 1.8581513166427612, 2.011892795562744, 1.8577442169189453, 1.9787012338638306, 1.9285085201263428, 1.9587764739990234, 1.9934337139129639, 1.8124233484268188, 1.9128278493881226, 1.8291187286376953, 1.9478628635406494, 1.930022120475769, 1.9079232215881348, 2.1497397422790527, 1.8336749076843262, 1.9029390811920166, 1.908779501914978, 1.8597731590270996, 1.860192060470581, 1.753859043121338, 1.9712728261947632, 1.851456642150879, 1.7884687185287476, 2.1396195888519287, 1.9558820724487305, 1.8040108680725098, 2.0293803215026855, 1.7491408586502075, 1.915931224822998, 1.9351861476898193, 1.9388837814331055, 1.7003803253173828, 1.899732232093811, 1.9462432861328125, 2.050107955932617, 1.9663200378417969, 1.848477840423584, 1.7920260429382324, 1.8293284177780151, 2.035689353942871, 1.837598443031311, 1.9343727827072144, 1.983847975730896, 2.102891445159912, 1.9688177108764648, 1.8335932493209839, 2.2399227619171143, 1.9218130111694336, 1.9320831298828125, 1.9341766834259033, 1.8782844543457031, 2.035770893096924, 1.925010085105896, 1.7650532722473145, 2.034993886947632, 2.1089961528778076, 1.9655123949050903, 2.0352721214294434, 1.98140287399292, 1.7806811332702637, 1.9888205528259277, 1.9262498617172241, 1.8515762090682983, 1.791199803352356, 1.8115614652633667, 1.8837456703186035, 1.7897419929504395, 1.9113236665725708, 1.9038656949996948, 1.7756952047348022, 1.8850432634353638, 2.0726847648620605, 1.9891905784606934, 2.0839037895202637, 1.9730682373046875, 1.8590760231018066, 1.885482668876648, 1.8549376726150513, 1.9426714181900024, 1.8230860233306885, 2.166208267211914, 1.997443437576294, 2.111938714981079, 1.6213948726654053, 1.9067858457565308, 1.7501875162124634, 1.939738392829895, 1.825456976890564, 1.9107688665390015, 1.9310561418533325, 1.7801767587661743, 1.9237068891525269, 2.0543265342712402, 1.8757965564727783, 1.9401919841766357, 1.691805362701416, 1.7137826681137085, 1.8624249696731567, 1.8796666860580444, 1.8704092502593994, 1.8435193300247192, 1.8364977836608887, 2.133401393890381, 2.0725619792938232, 1.965225100517273, 1.8980042934417725, 1.8474630117416382, 1.7508338689804077, 1.8335758447647095, 1.7379037141799927, 1.920677900314331, 2.0364248752593994, 1.863167405128479, 1.9258365631103516, 2.0610709190368652, 1.8948445320129395, 1.9251489639282227, 1.7349085807800293, 1.7486330270767212, 1.720703363418579, 2.0659754276275635, 1.993743658065796, 1.8127062320709229, 2.0079360008239746, 1.8701155185699463, 1.912968635559082, 1.9267449378967285, 1.6581308841705322, 1.9691523313522339, 1.978071689605713, 1.804916262626648, 1.772426962852478, 2.1527159214019775, 1.900184988975525, 2.0116007328033447, 1.9788466691970825, 2.036684274673462, 1.8036448955535889, 1.7947626113891602, 1.9226369857788086, 1.8582090139389038, 2.043595790863037, 1.992583155632019, 1.9838430881500244, 1.788415789604187, 1.845760464668274, 2.0366318225860596, 1.8894691467285156, 2.1918816566467285, 1.9175455570220947, 1.8828469514846802, 1.741253137588501, 1.8954755067825317, 1.8449499607086182, 1.9848549365997314, 1.9283690452575684, 1.9425122737884521, 1.8172698020935059, 1.8569620847702026, 2.034837245941162, 1.9049367904663086, 1.9437519311904907, 1.9536164999008179, 1.694446325302124, 2.065119743347168, 2.060469150543213, 2.05436635017395, 1.6296354532241821, 1.9698487520217896, 2.053952693939209, 1.677424669265747, 1.9613337516784668, 1.8134276866912842, 1.6612627506256104, 1.8770923614501953, 2.0473785400390625, 1.9910451173782349, 1.7934883832931519, 1.705275535583496, 1.9229099750518799, 1.7177953720092773, 1.984694004058838, 2.133540153503418, 1.8396543264389038, 2.003239631652832, 2.011768341064453, 1.907550573348999, 1.7273411750793457, 1.6890062093734741, 1.9342634677886963, 2.0611002445220947, 2.0216424465179443, 1.8894526958465576, 2.0714914798736572, 1.803959608078003, 2.0887105464935303, 1.8717728853225708, 2.0511224269866943, 1.7434933185577393, 1.9529693126678467, 1.6959800720214844, 1.9306319952011108, 2.037785291671753, 2.049490213394165, 1.9210878610610962, 1.6201069355010986, 1.9819979667663574, 1.9895756244659424, 1.7874785661697388, 1.9097108840942383, 1.8688064813613892, 1.940456509590149, 1.9120988845825195, 2.159123420715332, 1.7058748006820679, 2.0938634872436523, 1.7598587274551392, 2.0912344455718994, 1.8507848978042603, 1.6471108198165894, 1.925208568572998, 1.7731523513793945, 1.8090711832046509, 1.9706530570983887, 1.9925832748413086, 1.9420931339263916, 1.9670600891113281, 1.9758294820785522, 1.7884913682937622, 1.9029790163040161, 2.0199248790740967, 1.955845832824707, 1.8882519006729126, 2.003638982772827, 2.0928688049316406, 1.9664008617401123, 2.001995801925659, 1.859060287475586, 1.8267310857772827, 2.167057514190674, 2.040839433670044, 1.8275690078735352, 2.124535322189331, 1.8914375305175781, 1.7461076974868774, 1.7908869981765747, 1.8274725675582886, 2.134139060974121, 1.6397449970245361, 1.7754186391830444, 1.983566403388977, 1.913859486579895, 1.656124472618103, 1.8531970977783203, 1.8954317569732666, 1.7644821405410767, 1.7431466579437256, 1.9235036373138428, 1.9302252531051636, 2.0102298259735107, 1.799341082572937, 1.8311822414398193, 1.7530348300933838, 2.1386446952819824, 1.927816390991211, 1.874583125114441, 1.7857475280761719, 1.894331693649292, 1.9069169759750366, 1.8501601219177246, 1.879377841949463, 2.0478668212890625, 1.8607606887817383, 1.5507160425186157, 2.1890475749969482, 1.9985417127609253, 1.9525783061981201, 2.0436174869537354, 1.746848464012146, 1.9443892240524292, 1.7775501012802124, 2.027770519256592, 1.9086405038833618, 1.9752771854400635, 1.787426471710205, 1.6537467241287231, 1.9977433681488037, 1.8397905826568604, 1.5809049606323242, 1.9391765594482422, 1.6365153789520264, 1.8963003158569336, 1.8409700393676758, 2.1454429626464844, 1.8276838064193726, 1.9637057781219482, 1.8580992221832275, 1.9360661506652832, 2.0261290073394775, 1.6961898803710938, 1.9361697435379028, 1.8330955505371094, 2.143756151199341, 1.953902244567871, 1.9601069688796997, 1.8974738121032715, 1.869322419166565, 1.7584108114242554, 1.6185734272003174, 1.7361810207366943, 1.5768780708312988, 1.8758575916290283, 1.6745116710662842, 1.8657029867172241, 1.9286572933197021, 1.9160141944885254, 1.9251693487167358, 1.7034211158752441, 1.8218897581100464, 1.9690269231796265, 1.7867395877838135, 2.0003349781036377, 1.771639108657837, 1.8318583965301514, 1.7006354331970215, 1.9510060548782349, 1.9375412464141846, 1.717761516571045, 1.9677214622497559, 1.8698970079421997, 1.8070669174194336, 1.9182459115982056, 2.0787007808685303, 1.8469358682632446, 1.7459895610809326, 1.9306139945983887, 1.9615800380706787, 1.9504905939102173, 1.9293439388275146, 1.945517897605896, 1.7832458019256592, 2.016359806060791, 1.794885277748108, 1.8599907159805298, 2.049297332763672, 1.933475375175476, 1.6213980913162231, 1.713411569595337, 2.0991837978363037, 1.8611563444137573, 1.8348536491394043, 1.9174264669418335, 1.8827928304672241, 2.091487407684326, 1.847881555557251, 1.8448418378829956, 1.9908956289291382, 2.046247720718384, 2.019491672515869, 1.7223150730133057, 2.1134965419769287, 1.8783758878707886, 1.7579795122146606, 2.030771493911743, 2.087278366088867, 2.0281786918640137, 1.770881175994873, 1.875051498413086, 2.0003914833068848, 2.072129964828491, 1.8709536790847778, 1.9419509172439575, 1.9760799407958984, 1.9598190784454346, 1.8234975337982178, 1.7070939540863037, 2.0859739780426025, 1.9495770931243896, 1.8459223508834839, 1.8797895908355713, 1.8304507732391357, 1.8340404033660889, 1.9659788608551025, 1.8029851913452148, 1.8089436292648315, 1.879856824874878, 1.7474838495254517, 2.007073163986206, 2.060225009918213, 2.0112688541412354, 1.8120123147964478, 1.904895305633545, 1.9367647171020508, 1.8667991161346436, 1.88356614112854, 1.9152541160583496, 2.102707862854004, 1.631410002708435, 1.8260290622711182, 1.943223476409912, 1.8308111429214478, 1.6917911767959595, 1.920549988746643, 1.7859911918640137, 1.8806877136230469, 1.4421472549438477, 1.935420036315918, 1.8570369482040405, 1.850907325744629, 1.8529880046844482, 2.040652275085449, 1.977063775062561, 1.937714695930481, 2.1430611610412598, 1.978930950164795, 2.0990047454833984, 1.861791968345642, 1.8697006702423096, 1.8306013345718384, 1.9323396682739258, 1.9270974397659302, 1.7536896467208862, 1.9421888589859009, 1.877933382987976, 1.7107083797454834, 1.8906499147415161, 1.9777792692184448, 1.8679893016815186, 1.8061398267745972, 1.9912129640579224, 1.873426079750061, 1.9915385246276855, 1.9709794521331787, 1.7029118537902832, 1.930312156677246, 2.2212636470794678, 1.7694252729415894, 1.7624340057373047, 1.8628993034362793, 1.9831773042678833, 1.908813714981079, 1.8626224994659424, 1.852144479751587, 1.8526339530944824, 1.911219596862793, 1.9329731464385986, 2.0350141525268555, 1.8990509510040283, 1.7660868167877197, 2.092094898223877, 1.9158825874328613, 1.9090441465377808, 1.9226795434951782, 2.207361936569214, 1.8173139095306396, 1.6929101943969727, 1.8414450883865356, 1.8978716135025024, 1.9907859563827515, 2.090776205062866, 1.9740968942642212, 2.128443717956543, 2.024458646774292, 1.8244149684906006, 1.9620037078857422, 1.6731078624725342, 1.7671223878860474, 1.7618499994277954, 1.7156054973602295, 1.9223426580429077, 1.8457951545715332, 2.0588488578796387, 1.7811368703842163, 1.971929669380188, 2.094146251678467, 2.065070867538452, 1.8609973192214966, 1.8038781881332397, 1.9847567081451416, 1.7679417133331299, 1.773862600326538, 1.7986869812011719, 1.8989930152893066, 1.9346271753311157, 1.8624712228775024, 1.8363540172576904, 1.8196213245391846, 2.026369571685791, 1.9373611211776733, 1.8969998359680176, 1.8391995429992676, 1.9217228889465332, 1.9113672971725464, 2.0278148651123047, 1.704663634300232, 1.7886897325515747, 2.082573413848877, 1.8299295902252197, 1.9803253412246704, 1.6771336793899536, 1.9745609760284424, 1.9937005043029785]
# Assuming `train_loss_history` contains your recorded loss values
window_size = 10  # Adjust this window size for more or less smoothing
smoothed_loss = moving_average(data, window_size)

# Plot the smoothed loss
plt.plot(smoothed_loss, label="Smoothed Train Loss")
plt.xlabel("Training Steps")
plt.ylabel("Loss")
plt.title("Smoothed Training Loss Curve")
plt.legend()
plt.savefig('test.png')
